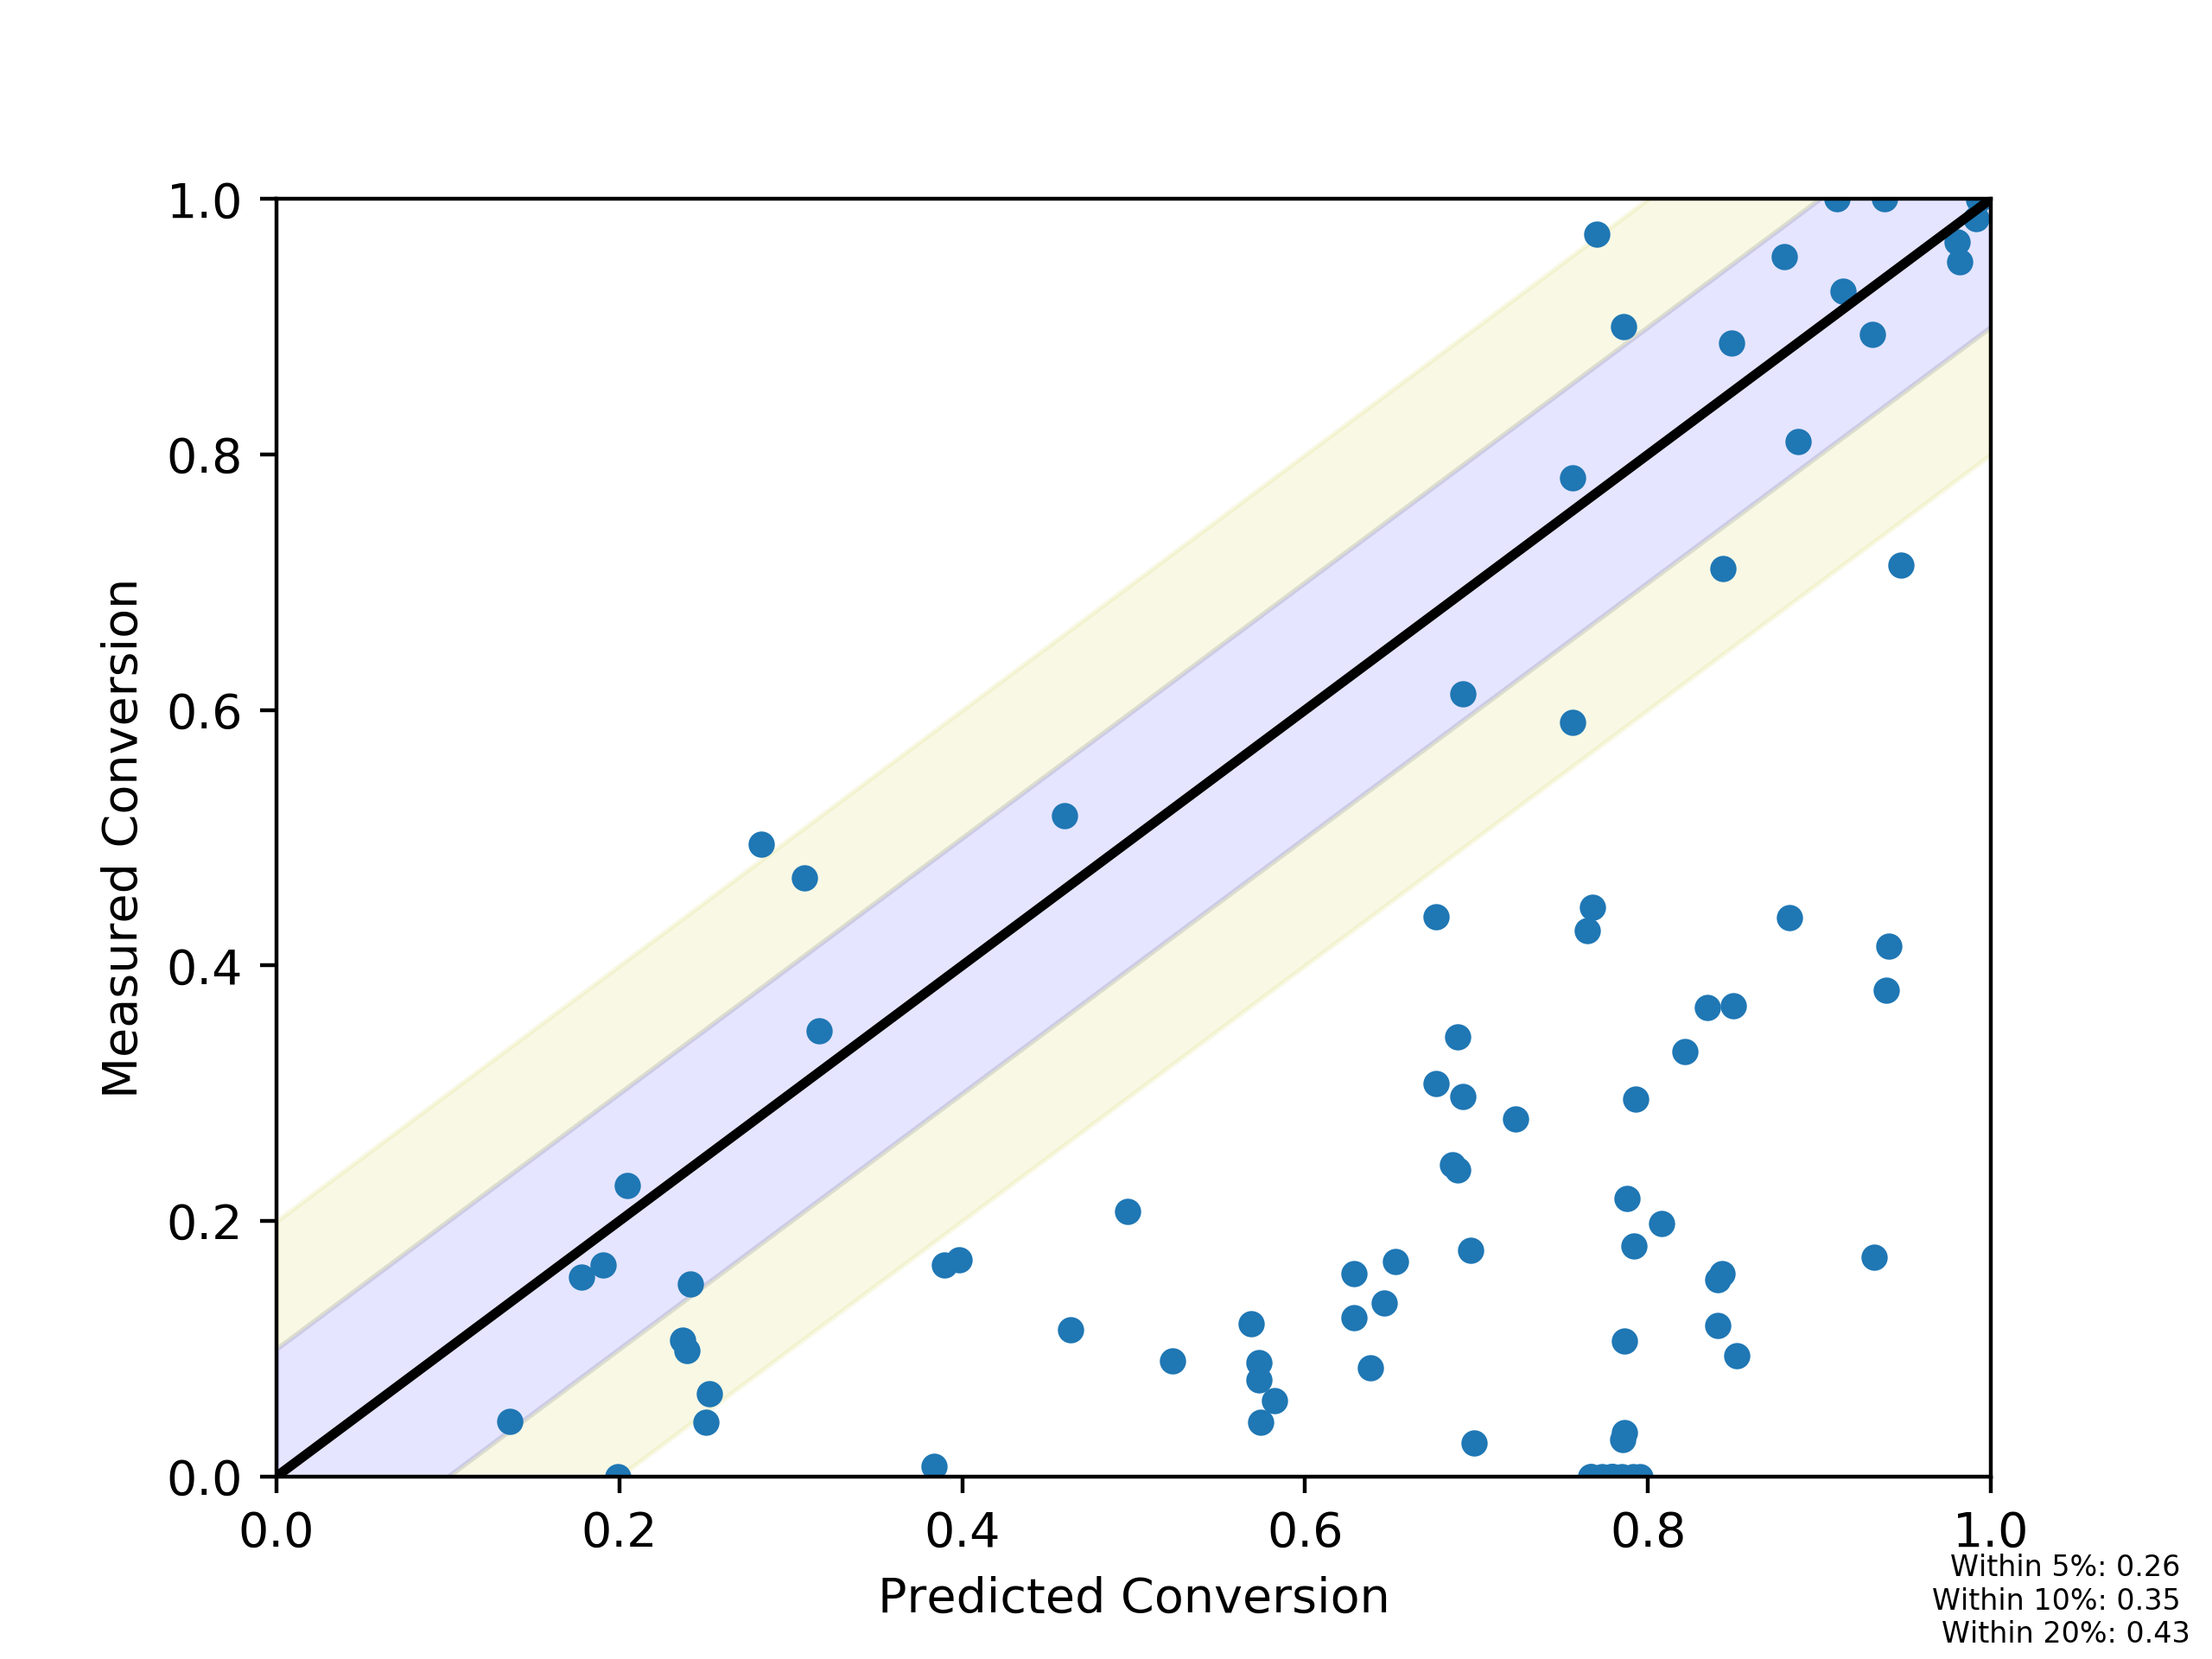

The table this chart was drawn from, first rows:
, Predicted Conversion, Measured Conversion
87_350_1, 0.7668, 0.0
84_350_0, 0.5684, 0.1198
93_250_0, 0.2507, 0.04282
38_300_0, 0.3167, 0.3489
87_250_0, 0.2416, 0.1505
91_400_0, 0.8828, 0.4372
86_350_2, 0.7786, 0.0
90_300_0, 0.3983, 0.17
91_350_2, 0.7861, 0.03417
85_250_0, 0.2369, 0.1067
87_350_4, 0.773, 0.0
91_300_0, 0.5225, 0.09032
87_350_3, 0.7797, 0.0
90_250_0, 0.1904, 0.1655
84_350_1, 0.5731, 0.08904
85_350_2, 0.8406, 0.1185
38_300_1, 0.3081, 0.4688
91_450_0, 0.9141, 0.9282
89_450_0, 0.9105, 1.0
90_350_1, 0.6283, 0.1586
89_400_0, 0.849, 0.887
84_350_4, 0.5741, 0.04249
89_250_0, 0.2829, 0.4948
89_350_3, 0.686, 0.244
93_300_0, 0.4631, 0.115
38_450_1, 0.9932, 0.9997
93_400_0, 0.8436, 0.7104
85_400_0, 0.9309, 0.8938
87_350_0, 0.788, 0.2178
89_350_1, 0.6764, 0.4381
93_350_3, 0.6964, 0.1772
93_350_4, 0.6988, 0.026
90_400_0, 0.8213, 0.3324
91_350_0, 0.8081, 0.1978
86_300_0, 0.3835, 0.007846
90_350_3, 0.6379, 0.08486
38_350_1, 0.7699, 0.9723
91_350_1, 0.7861, 0.1061
84_350_2, 0.5731, 0.07582
38_350_5, 0.7645, 0.4272
38_400_1, 0.9915, 0.9847
89_300_0, 0.4598, 0.5174
38_350_0, 0.786, 0.9004
87_300_0, 0.3896, 0.1658
91_350_4, 0.7918, 0.1805
85_350_4, 0.8435, 0.1587
86_250_0, 0.1993, 0.0
89_350_2, 0.6764, 0.3074
85_300_0, 0.4964, 0.2076
93_350_0, 0.723, 0.2796
86_400_0, 0.9319, 0.1717
38_350_4, 0.7675, 0.4454
93_350_1, 0.6891, 0.3445
38_450_0, 0.9821, 0.9507
84_450_0, 0.8496, 0.3685
38_400_0, 0.9805, 0.9665
89_350_0, 0.6921, 0.6129
89_350_4, 0.6921, 0.2978
86_450_0, 0.9407, 0.4155
84_300_0, 0.2392, 0.09869
... 26 more rows
